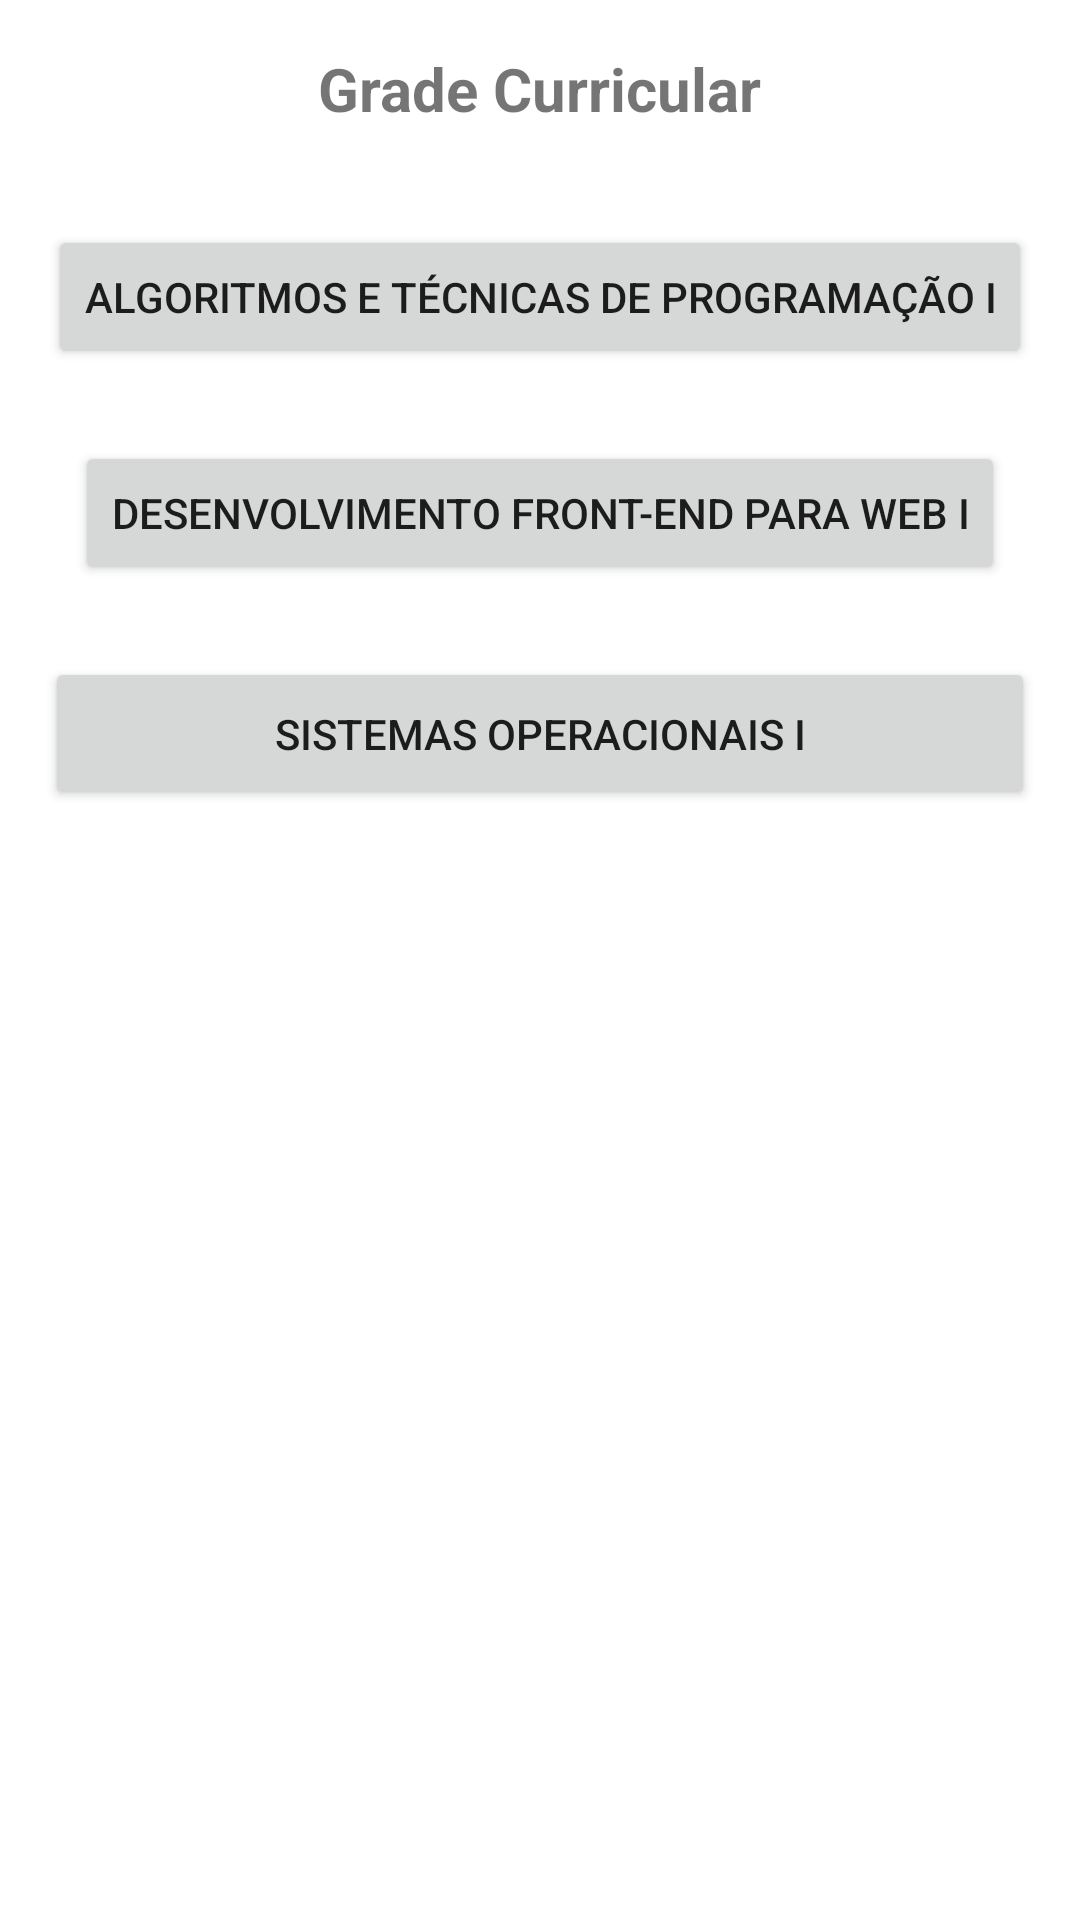

Here is an Android app screen rendered from its layout file. Give the layout XML and the strings, colors and styles it references.
<!-- AndroidManifest.xml: application theme Theme.ProvaProgDispMoveis -->
<!-- res/layout/activity_tela_principal_tads.xml -->
<?xml version="1.0" encoding="utf-8"?>
<androidx.constraintlayout.widget.ConstraintLayout xmlns:android="http://schemas.android.com/apk/res/android"
    xmlns:app="http://schemas.android.com/apk/res-auto"
    xmlns:tools="http://schemas.android.com/tools"
    android:layout_width="match_parent"
    android:layout_height="match_parent"
    tools:context=".TelaPrincipalTads">

    <ImageView
        android:id="@+id/imageView2"
        android:layout_width="wrap_content"
        android:layout_height="wrap_content"
        app:layout_constraintEnd_toEndOf="parent"
        app:layout_constraintStart_toStartOf="parent"
        app:layout_constraintTop_toTopOf="parent"
        app:srcCompat="@drawable/tads" />

    <TextView
        android:id="@+id/textView4"
        android:layout_width="wrap_content"
        android:layout_height="wrap_content"
        android:layout_marginTop="16dp"
        android:text="Grade Curricular"
        android:textSize="20sp"
        android:textStyle="bold"
        app:layout_constraintEnd_toEndOf="parent"
        app:layout_constraintStart_toStartOf="parent"
        app:layout_constraintTop_toBottomOf="@+id/imageView2" />

    <Button
        android:id="@+id/btnAlgoritmos"
        android:layout_width="wrap_content"
        android:layout_height="wrap_content"
        android:layout_marginTop="32dp"
        android:onClick="ChamaAlgoritmos"
        android:text="ALGORITMOS E TÉCNICAS DE PROGRAMAÇÃO I"
        app:layout_constraintEnd_toEndOf="parent"
        app:layout_constraintStart_toStartOf="parent"
        app:layout_constraintTop_toBottomOf="@+id/textView4" />

    <Button
        android:id="@+id/btnDesWeb"
        android:layout_width="wrap_content"
        android:layout_height="wrap_content"
        android:layout_marginTop="24dp"
        android:onClick="ChamaWeb"
        android:text="DESENVOLVIMENTO FRONT-END PARA WEB I"
        app:layout_constraintEnd_toEndOf="parent"
        app:layout_constraintStart_toStartOf="parent"
        app:layout_constraintTop_toBottomOf="@+id/btnAlgoritmos" />

    <Button
        android:id="@+id/btnSistemasOp"
        android:layout_width="330dp"
        android:layout_height="51dp"
        android:layout_marginTop="24dp"
        android:onClick="ChamaSistemasOp"
        android:text="SISTEMAS OPERACIONAIS I"
        app:layout_constraintEnd_toEndOf="parent"
        app:layout_constraintStart_toStartOf="parent"
        app:layout_constraintTop_toBottomOf="@+id/btnDesWeb" />
</androidx.constraintlayout.widget.ConstraintLayout>
<!-- resources referenced by this layout -->
<resources>
  <style name="Theme.ProvaProgDispMoveis" parent="Theme.MaterialComponents.DayNight.DarkActionBar">
          
          <item name="colorPrimary">@color/purple_500</item>
          <item name="colorPrimaryVariant">@color/purple_700</item>
          <item name="colorOnPrimary">@color/white</item>
          
          <item name="colorSecondary">@color/teal_200</item>
          <item name="colorSecondaryVariant">@color/teal_700</item>
          <item name="colorOnSecondary">@color/black</item>
          
          <item name="android:statusBarColor" tools:targetApi="l">?attr/colorPrimaryVariant</item>
          
      </style>
  <!-- not gathered from this repository: default colours our renderer supplied (Android Studio template values) -->
  <color name="purple_500">#FF6200EE</color>
  <color name="purple_700">#FF3700B3</color>
  <color name="teal_200">#FF03DAC5</color>
  <color name="teal_700">#FF018786</color>
  <color name="black">#FF000000</color>
  <color name="white">#FFFFFFFF</color>
</resources>
